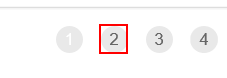
Task: Excercise on UiPath Academy to Generate Yearly Report
Workflow: GetTransactionData

Step 1 [then]: find 'A  http://acme-test.uip...'
